Labelled photos from "DragonFruit_Training", an image-classification folder in Atharva2645/Agrisense-main. The possible labels are: grade A, grade B, grade C.

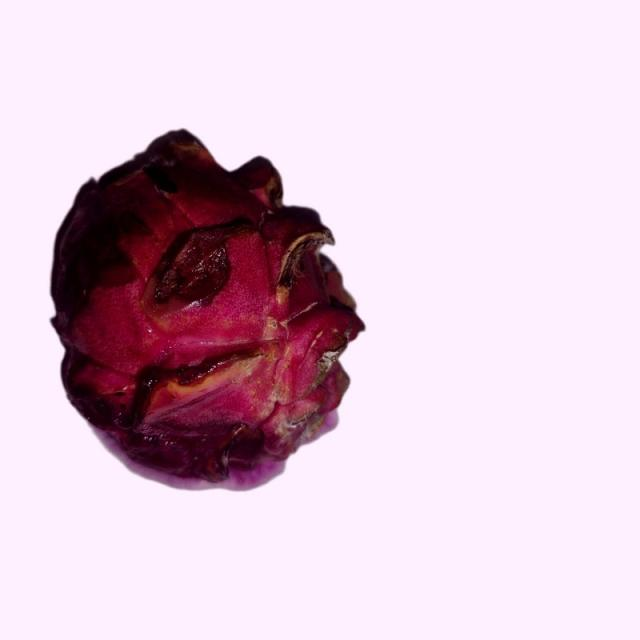
Label: grade B

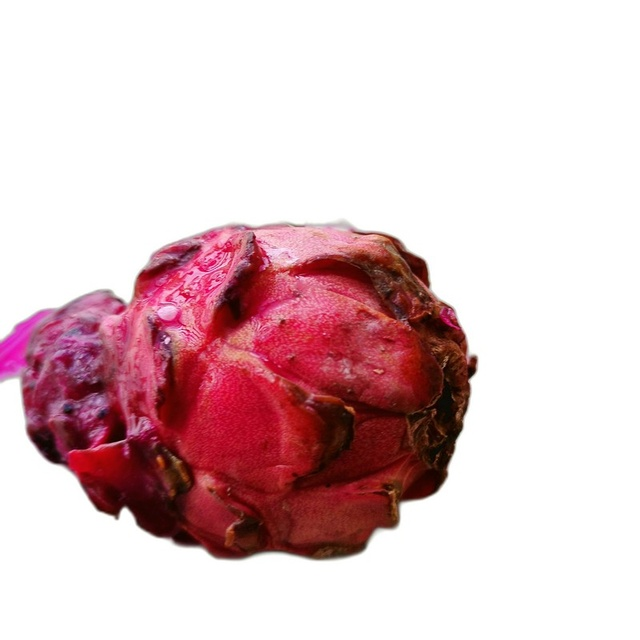
Label: grade C

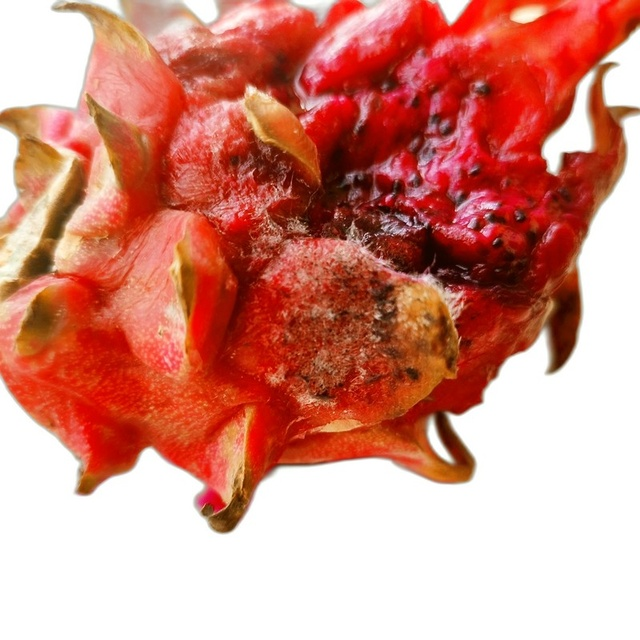
Label: grade C

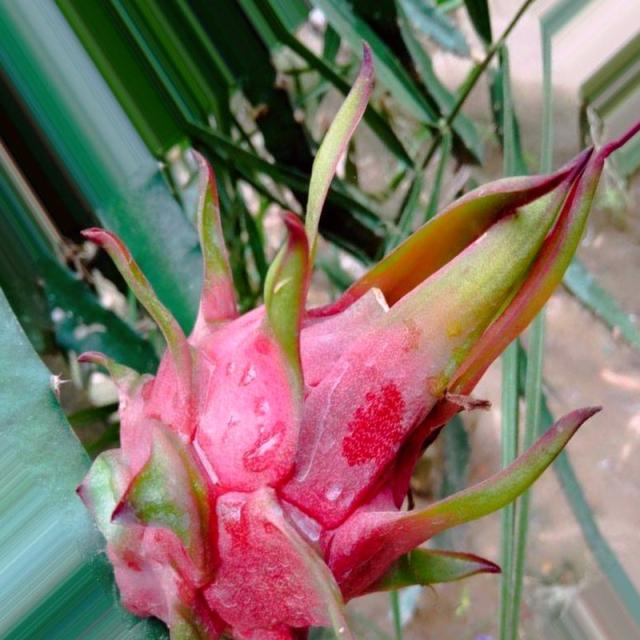
Label: grade A

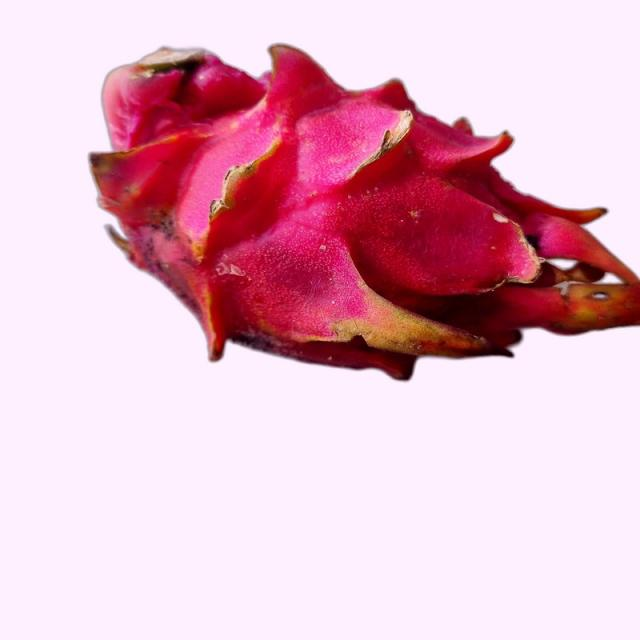
Label: grade B

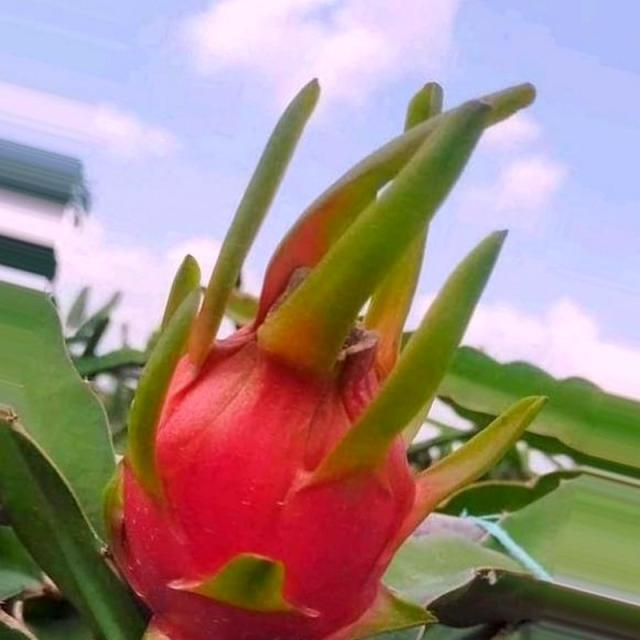
Label: grade A
